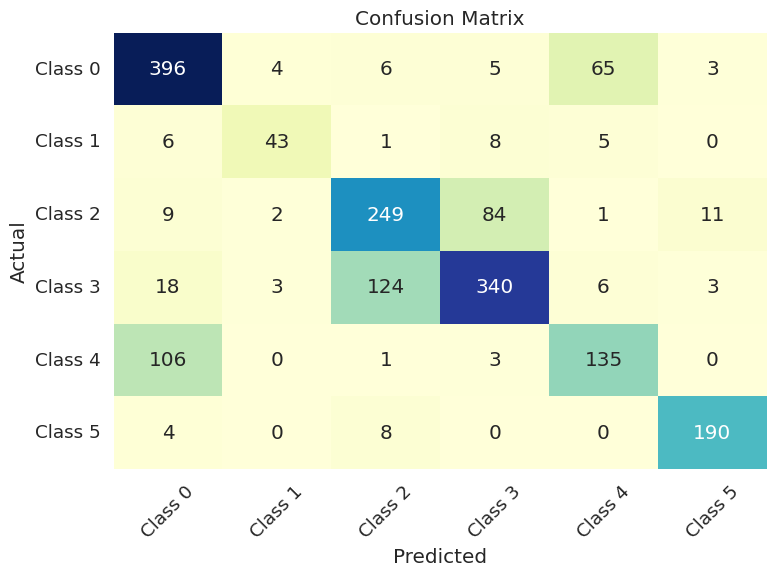
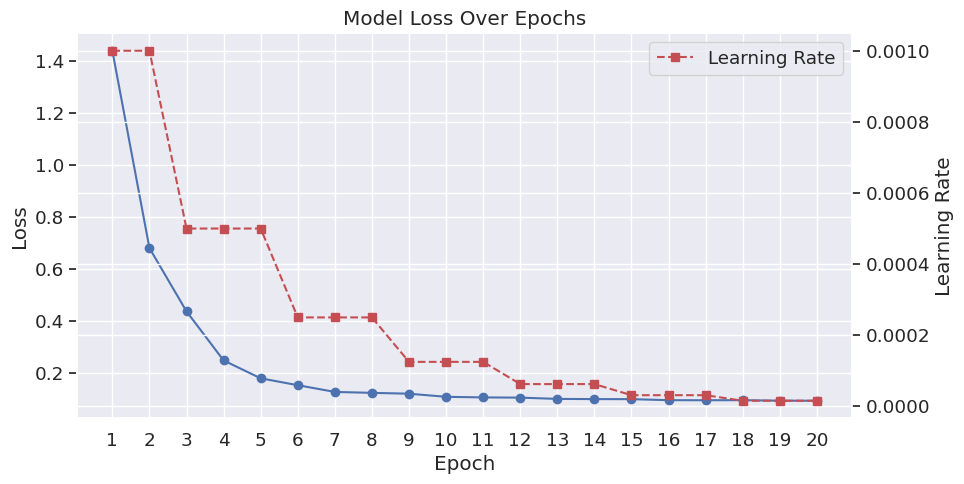

The matplotlib source for these figures, in order:
import numpy as np
import matplotlib.pyplot as plt
import seaborn as sns


# confusion matrix

confusion_matrix = np.array([[396, 4, 6, 5, 65, 3],
                            [6, 43, 1, 8, 5, 0],
                            [9, 2, 249, 84, 1, 11],
                            [18, 3, 124, 340, 6, 3],
                            [106, 0, 1, 3, 135, 0],
                            [4, 0, 8, 0, 0, 190]])


plt.figure(figsize=(8, 6))
sns.set(font_scale=1.2)

# Create a heatmap with annotations and an adjusted color map
sns.heatmap(confusion_matrix, annot=True, fmt='d', cmap='YlGnBu', cbar=False,
            xticklabels=['Class 0', 'Class 1', 'Class 2', 'Class 3', 'Class 4', 'Class 5'],
            yticklabels=['Class 0', 'Class 1', 'Class 2', 'Class 3', 'Class 4', 'Class 5'])

plt.xlabel('Predicted')
plt.ylabel('Actual')
plt.title('Confusion Matrix')

# Improve readability by rotating x and y tick labels
plt.xticks(rotation=45)
plt.yticks(rotation=0)

# Adjust spacing to prevent cutoff of labels
plt.tight_layout()

plt.savefig('Confusion_Matrix.png', dpi=300, bbox_inches='tight')
plt.show()


# model loss
epochs = list(range(1, 21))
loss = [1.4408316430838213, 0.680382578269295, 0.43636820198077225, 0.24721717881038785, 0.17839390984938844,
        0.15188998164123166, 0.12588839866625873, 0.12234973330202553, 0.11907313137983336, 0.10706081269207694,
        0.10475502631869978, 0.10395229643757414, 0.09902277816613407, 0.09829039585209735, 0.09808958369641281,
        0.09411195520837994, 0.09387837909162045, 0.09414681163616478, 0.09217214356961093, 0.0919098891975844]
learning_rates = [0.001, 0.001, 0.0005, 0.0005, 0.0005, 0.00025, 0.00025, 0.00025, 0.000125, 0.000125, 0.000125,
                  6.25e-05, 6.25e-05, 6.25e-05, 3.125e-05, 3.125e-05, 3.125e-05, 1.5625e-05, 1.5625e-05, 1.5625e-05]

plt.figure(figsize=(10, 5))
plt.plot(epochs, loss, marker='o', linestyle='-', color='b', label='Loss')
plt.xlabel('Epoch')
plt.ylabel('Loss')
plt.title('Model Loss Over Epochs')
plt.xticks(epochs)
plt.grid(True)

# learning rate
plt.twinx()  
plt.plot(epochs, learning_rates, marker='s', linestyle='--', color='r', label='Learning Rate')
plt.ylabel('Learning Rate')

plt.legend(loc='upper left')
plt.legend(loc='upper right')


plt.savefig('Model_Loss_Plot.png')
plt.show()



# use a table to list rates

import pandas as pd
from PIL import Image, ImageDraw, ImageFont

metrics = ['Error Rate', 'Accuracy', 'Recall', 'Precision']
values = [26.43, 73.57, 73.57, 73.68]

# Create a DataFrame from the metrics and values
data = {'Metric': metrics, 'Value': values}
df = pd.DataFrame(data)

width, title_height = 400, 30  # Adjust the width to your preference
cell_height = 30  # Adjust the cell height to your preference
height = title_height + len(metrics) * cell_height

image = Image.new('RGB', (width, height), color='white')
draw = ImageDraw.Draw(image)
font = ImageFont.load_default()

babyblue_color = (173, 216, 230)

title_font = ImageFont.load_default()
draw.rectangle([0, 0, width, title_height], fill=babyblue_color)
draw.text((10, 5), "Performance Metrics", fill='white', font=title_font)

for i, row in df.iterrows():
    y_start = title_height + i * cell_height
    y_end = title_height + (i + 1) * cell_height
    draw.rectangle([0, y_start, width, y_end], outline='black', width=1)
    draw.text((10, y_start + 5), row['Metric'], fill='black', font=font)
    formatted_value = f"{row['Value']:.2f}%"
    draw.text((width / 2 + 10, y_start + 5), formatted_value, fill='black', font=font)

image.save('styled_model_performance_metrics.png')
image.show()
